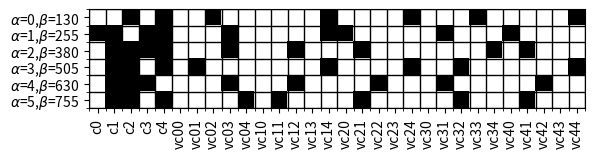
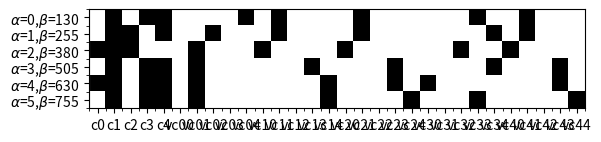

Source code (Python) for these figures, in order: (Note: this script raises an exception after producing the figures.)
# Script by Carla Silva 2019 :: Graph Coloring Quantum Version

""" Graph Coloring Problem

    Formulation of the problem for a graph G=(V,E) with a number of colors n.

"""

import numpy as np
import matplotlib.pyplot as plt
import matplotlib as mpl
import seaborn as sns
if __name__ == "__main__":
    ## Polynomial reduction by make quadratic
    a = {'c0': 0, 'c1': 0, 'c2': 1, 'c3': 0, 'c4': 1, 'vc00': 0, 'vc01': 0, 'vc02': 1, 'vc03': 0, 'vc04': 0, 'vc10': 0, 'vc11': 0, 'vc12': 0, 'vc13': 0, 'vc14': 1, 'vc20': 0, 'vc21': 0, 'vc22': 0, 'vc23': 0, 'vc24': 1, 'vc30': 0, 'vc31': 0, 'vc32': 0, 'vc33': 1, 'vc34': 0, 'vc40': 0, 'vc41': 0, 'vc42': 0, 'vc43': 0, 'vc44': 1}
    b = {'c0': 1, 'c1': 1, 'c2': 0, 'c3': 1, 'c4': 1, 'vc00': 0, 'vc01': 0, 'vc02': 0, 'vc03': 1, 'vc04': 0, 'vc10': 0, 'vc11': 0, 'vc12': 0, 'vc13': 0, 'vc14': 1, 'vc20': 1, 'vc21': 0, 'vc22': 0, 'vc23': 0, 'vc24': 0, 'vc30': 0, 'vc31': 1, 'vc32': 0, 'vc33': 0, 'vc34': 0, 'vc40': 1, 'vc41': 0, 'vc42': 0, 'vc43': 0, 'vc44': 0}
    c = {'c0': 0, 'c1': 1, 'c2': 1, 'c3': 1, 'c4': 1, 'vc00': 0, 'vc01': 0, 'vc02': 0, 'vc03': 1, 'vc04': 0, 'vc10': 0, 'vc11': 0, 'vc12': 1, 'vc13': 0, 'vc14': 0, 'vc20': 0, 'vc21': 1, 'vc22': 0, 'vc23': 0, 'vc24': 0, 'vc30': 0, 'vc31': 0, 'vc32': 0, 'vc33': 0, 'vc34': 1, 'vc40': 0, 'vc41': 1, 'vc42': 0, 'vc43': 0, 'vc44': 0}
    d = {'c0': 0, 'c1': 1, 'c2': 1, 'c3': 0, 'c4': 1, 'vc00': 0, 'vc01': 1, 'vc02': 0, 'vc03': 0, 'vc04': 0, 'vc10': 0, 'vc11': 0, 'vc12': 0, 'vc13': 0, 'vc14': 1, 'vc20': 0, 'vc21': 0, 'vc22': 0, 'vc23': 0, 'vc24': 1, 'vc30': 0, 'vc31': 0, 'vc32': 1, 'vc33': 0, 'vc34': 0, 'vc40': 0, 'vc41': 0, 'vc42': 0, 'vc43': 0, 'vc44': 1}
    e = {'c0': 0, 'c1': 1, 'c2': 1, 'c3': 1, 'c4': 0, 'vc00': 0, 'vc01': 0, 'vc02': 0, 'vc03': 1, 'vc04': 0, 'vc10': 0, 'vc11': 0, 'vc12': 1, 'vc13': 0, 'vc14': 0, 'vc20': 0, 'vc21': 0, 'vc22': 1, 'vc23': 0, 'vc24': 0, 'vc30': 0, 'vc31': 1, 'vc32': 0, 'vc33': 0, 'vc34': 0, 'vc40': 0, 'vc41': 0, 'vc42': 1, 'vc43': 0, 'vc44': 0}
    f = {'c0': 0, 'c1': 1, 'c2': 1, 'c3': 0, 'c4': 1, 'vc00': 0, 'vc01': 0, 'vc02': 0, 'vc03': 0, 'vc04': 1, 'vc10': 0, 'vc11': 1, 'vc12': 0, 'vc13': 0, 'vc14': 0, 'vc20': 0, 'vc21': 1, 'vc22': 0, 'vc23': 0, 'vc24': 0, 'vc30': 0, 'vc31': 0, 'vc32': 1, 'vc33': 0, 'vc34': 0, 'vc40': 0, 'vc41': 1, 'vc42': 0, 'vc43': 0, 'vc44': 0}
    keys = list(a.keys())
    a = list(a.values())
    b = list(b.values())
    c = list(c.values())
    d = list(d.values())
    e = list(e.values())
    f = list(f.values())

    H = np.array([a,b,c,d,e,f])
    fig = plt.figure()
    ax = fig.add_subplot(111)
    ax.imshow(H, cmap='Greys')
    ax = plt.gca();

    # Major ticks
    ax.set_yticks(np.arange(0, len(H), 1));
    ax.set_xticks(np.arange(0, len(a), 1));

    # Labels for major ticks
    ax.set_yticklabels([r'$\alpha$=0,$\beta$=130', r'$\alpha$=1,$\beta$=255', r'$\alpha$=2,$\beta$=380', r'$\alpha$=3,$\beta$=505', r'$\alpha$=4,$\beta$=630', r'$\alpha$=5,$\beta$=755']);
    ax.set_xticklabels(keys);
    # Minor ticks
    ax.set_yticks(np.arange(-.5, 6, 1), minor=True);
    ax.set_xticks(np.arange(-.5, len(a), 1), minor=True);

    # Gridlines based on minor ticks
    ax.grid(which='minor', color='k', linestyle='-', linewidth=1)
    plt.xticks(rotation=90)
    fig.savefig('QmqTObinary.pdf', bbox_inches='tight')


    ## Polynomial reduction by minimum selection
 
    a = {'c0': 0, 'c1': 1, 'c2': 0, 'c3': 1, 'c4': 1, 'vc00': 0, 'vc01': 0, 'vc02': 0, 'vc03': 0, 'vc04': 1, 'vc10': 0, 'vc11': 1, 'vc12': 0, 'vc13': 0, 'vc14': 0, 'vc20': 0, 'vc21': 1, 'vc22': 0, 'vc23': 0, 'vc24': 0, 'vc30': 0, 'vc31': 0, 'vc32': 0, 'vc33': 1, 'vc34': 0, 'vc40': 0, 'vc41': 1, 'vc42': 0, 'vc43': 0, 'vc44': 0}
    b = {'c0': 0, 'c1': 1, 'c2': 1, 'c3': 0, 'c4': 1, 'vc00': 0, 'vc01': 0, 'vc02': 1, 'vc03': 0, 'vc04': 0, 'vc10': 0, 'vc11': 1, 'vc12': 0, 'vc13': 0, 'vc14': 0, 'vc20': 0, 'vc21': 1, 'vc22': 0, 'vc23': 0, 'vc24': 0, 'vc30': 0, 'vc31': 0, 'vc32': 0, 'vc33': 0, 'vc34': 1, 'vc40': 0, 'vc41': 1, 'vc42': 0, 'vc43': 0, 'vc44': 0}
    c = {'c0': 1, 'c1': 1, 'c2': 1, 'c3': 0, 'c4': 0, 'vc00': 0, 'vc01': 1, 'vc02': 0, 'vc03': 0, 'vc04': 0, 'vc10': 1, 'vc11': 0, 'vc12': 0, 'vc13': 0, 'vc14': 0, 'vc20': 1, 'vc21': 0, 'vc22': 0, 'vc23': 0, 'vc24': 0, 'vc30': 0, 'vc31': 0, 'vc32': 1, 'vc33': 0, 'vc34': 0, 'vc40': 1, 'vc41': 0, 'vc42': 0, 'vc43': 0, 'vc44': 0}
    d = {'c0': 0, 'c1': 1, 'c2': 0, 'c3': 1, 'c4': 1, 'vc00': 0, 'vc01': 1, 'vc02': 0, 'vc03': 0, 'vc04': 0, 'vc10': 0, 'vc11': 0, 'vc12': 0, 'vc13': 1, 'vc14': 0, 'vc20': 0, 'vc21': 0, 'vc22': 0, 'vc23': 1, 'vc24': 0, 'vc30': 0, 'vc31': 0, 'vc32': 0, 'vc33': 0, 'vc34': 1, 'vc40': 0, 'vc41': 0, 'vc42': 0, 'vc43': 1, 'vc44': 0}
    e = {'c0': 1, 'c1': 1, 'c2': 0, 'c3': 1, 'c4': 1, 'vc00': 0, 'vc01': 1, 'vc02': 0, 'vc03': 0, 'vc04': 0, 'vc10': 0, 'vc11': 0, 'vc12': 0, 'vc13': 0, 'vc14': 1, 'vc20': 0, 'vc21': 0, 'vc22': 0, 'vc23': 1, 'vc24': 0, 'vc30': 1, 'vc31': 0, 'vc32': 0, 'vc33': 0, 'vc34': 0, 'vc40': 0, 'vc41': 0, 'vc42': 0, 'vc43': 1, 'vc44': 0}
    f = {'c0': 0, 'c1': 1, 'c2': 0, 'c3': 1, 'c4': 1, 'vc00': 0, 'vc01': 1, 'vc02': 0, 'vc03': 0, 'vc04': 0, 'vc10': 0, 'vc11': 0, 'vc12': 0, 'vc13': 0, 'vc14': 1, 'vc20': 0, 'vc21': 0, 'vc22': 0, 'vc23': 0, 'vc24': 1, 'vc30': 0, 'vc31': 0, 'vc32': 0, 'vc33': 1, 'vc34': 0, 'vc40': 0, 'vc41': 0, 'vc42': 0, 'vc43': 0, 'vc44': 1} 
    keys = list(a.keys())
    a = list(a.values())
    b = list(b.values())
    c = list(c.values())
    d = list(d.values())
    e = list(e.values())
    f = list(f.values())

    H = np.array([a,b,c,d,e,f])
    fig = plt.figure()
    ax = fig.add_subplot(111)
    ax.imshow(H, cmap='Greys')
    ax = plt.gca();

    # Major ticks
    ax.set_yticks(np.arange(0, len(H), 1));
    ax.set_xticks(np.arange(0, len(a), 1));

    # Labels for major ticks
    ax.set_yticklabels([r'$\alpha$=0,$\beta$=130', r'$\alpha$=1,$\beta$=255', r'$\alpha$=2,$\beta$=380', r'$\alpha$=3,$\beta$=505', r'$\alpha$=4,$\beta$=630', r'$\alpha$=5,$\beta$=755']);
    ax.set_xticklabels(keys);
    # Minor ticks
    ax.set_yticks(np.arange(-.5, 6, 1), minor=True);
    ax.set_xticks(np.arange(-.5, len(a), 1), minor=True);
    # Gridlines based on minor ticks
    ax.grid(which='minor', color='K', linestyle='-', linewidth=1)
    plt.xticks(rotation=90)
    fig.savefig('QmsTObinary.pdf', bbox_inches='tight')



